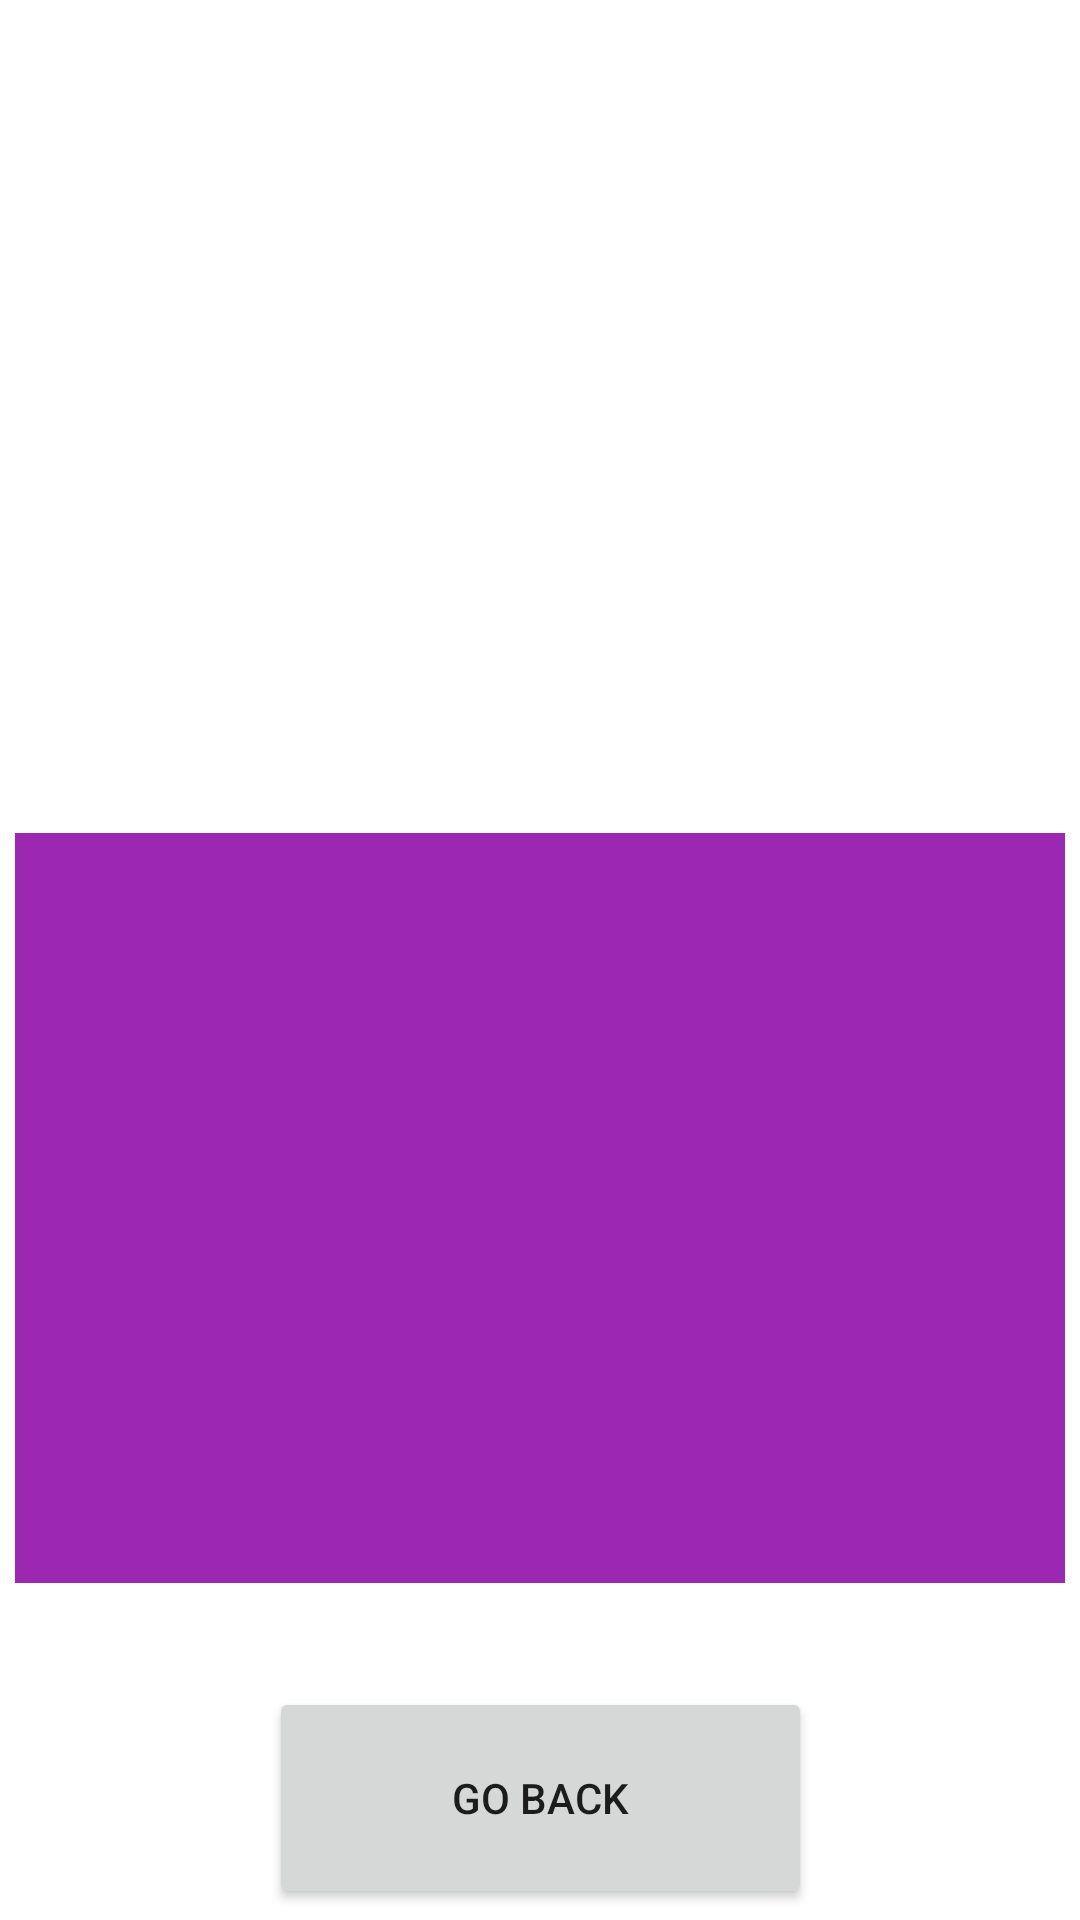

Produce the Android XML layout that renders to this screen, including the resource entries it uses.
<!-- AndroidManifest.xml: application theme Theme.Internship -->
<!-- res/layout/activity_academic.xml -->
<?xml version="1.0" encoding="utf-8"?>
<androidx.constraintlayout.widget.ConstraintLayout xmlns:android="http://schemas.android.com/apk/res/android"
    xmlns:app="http://schemas.android.com/apk/res-auto"
    xmlns:tools="http://schemas.android.com/tools"
    android:layout_width="match_parent"
    android:layout_height="match_parent"
    tools:context=".academic">



    <ImageView
        android:id="@+id/imageView"
        android:layout_width="388dp"
        android:layout_height="206dp"
        android:src="@drawable/vig"
        app:layout_constraintBottom_toBottomOf="parent"
        app:layout_constraintEnd_toEndOf="parent"
        app:layout_constraintHorizontal_bias="0.478"
        app:layout_constraintStart_toStartOf="parent"
        app:layout_constraintTop_toTopOf="parent"
        app:layout_constraintVertical_bias="0.081"
        tools:ignore="ContentDescription"></ImageView>

    <TextView
        android:id="@+id/txt_banner"
        android:layout_width="268dp"
        android:layout_height="38dp"
        android:gravity="center_horizontal"
        android:text="Academics"
        android:textColor="#FFFFFF"
        android:textFontWeight="1000"
        android:textSize="35dp"
        android:fontFamily="cursive"
        app:layout_constraintBottom_toBottomOf="parent"
        app:layout_constraintEnd_toEndOf="parent"
        app:layout_constraintHorizontal_bias="0.496"
        app:layout_constraintStart_toStartOf="parent"
        app:layout_constraintTop_toTopOf="parent"
        app:layout_constraintVertical_bias="0.191"
        tools:ignore="HardcodedText,PxUsage,SpUsage,TextSizeCheck,UnusedAttribute" />

    <TextView
        android:id="@+id/txt_up"
        android:layout_width="350dp"
        android:layout_height="250dp"
        android:layout_marginTop="236dp"
        android:gravity="center_horizontal"
        android:text=""
        android:background="#9C27B0"
        android:textColor="@color/white"
        android:textFontWeight="900"
        android:textSize="20sp"
        android:padding="100px"
        app:layout_constraintBottom_toTopOf="@+id/txt_down"
        app:layout_constraintEnd_toEndOf="parent"
        app:layout_constraintStart_toStartOf="parent"
        app:layout_constraintTop_toTopOf="@+id/imageView"
        app:layout_constraintVertical_bias="0.108" />

    <Button
        android:id="@+id/button1"
        android:layout_width="181dp"
        android:layout_height="74dp"
        android:layout_marginTop="332dp"
        android:padding="20dp"
        android:text="Go back"
        app:layout_constraintBottom_toTopOf="@+id/txt_down"
        app:layout_constraintEnd_toEndOf="parent"
        app:layout_constraintStart_toStartOf="parent"
        app:layout_constraintTop_toBottomOf="@+id/imageView"
        app:layout_constraintVertical_bias="0.166"
        tools:ignore="HardcodedText" />

    <TextView
        android:id="@+id/txt_down"
        android:layout_width="266dp"
        android:layout_height="38dp"
        android:layout_marginBottom="20dp"
        android:gravity="center_horizontal"
        android:text="Nila Apps Project"
        android:textColor="#7300FF"
        android:textFontWeight="1000"
        android:textSize="14dp"
        app:layout_constraintBottom_toBottomOf="parent"
        app:layout_constraintEnd_toEndOf="parent"
        app:layout_constraintHorizontal_bias="0.503"
        app:layout_constraintStart_toStartOf="parent"
        app:layout_constraintTop_toBottomOf="@+id/imageView"
        app:layout_constraintVertical_bias="1.0"
        tools:ignore="HardcodedText,PxUsage,SpUsage,TextSizeCheck,UnusedAttribute" />

</androidx.constraintlayout.widget.ConstraintLayout>
<!-- resources referenced by this layout -->
<resources>
  <style name="Theme.Internship" parent="Theme.MaterialComponents.DayNight.DarkActionBar">
          
          <item name="colorPrimary">@color/purple_500</item>
          <item name="colorPrimaryVariant">@color/purple_700</item>
          <item name="colorOnPrimary">@color/white</item>
          
          <item name="colorSecondary">@color/teal_200</item>
          <item name="colorSecondaryVariant">@color/teal_700</item>
          <item name="colorOnSecondary">@color/black</item>
          
          <item name="android:statusBarColor">?attr/colorPrimaryVariant</item>
          
      </style>
  <!-- not gathered from this repository: default colours our renderer supplied (Android Studio template values) -->
  <color name="purple_500">#FF6200EE</color>
  <color name="purple_700">#FF3700B3</color>
  <color name="teal_200">#FF03DAC5</color>
  <color name="teal_700">#FF018786</color>
  <color name="black">#FF000000</color>
  <color name="white">#FFFFFFFF</color>
</resources>
